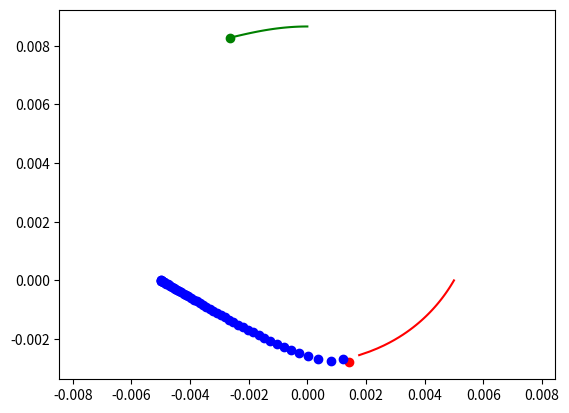

This chart was generated by the following Python code:
import numpy as np
import matplotlib.pyplot as plt 
from matplotlib.animation import ArtistAnimation
from scipy.integrate import odeint

years = 0.005
t = np.arange(0, years * 10 ** (-7), 10 ** (-11))

def move_func(s, t):
    (x1, v_x1, y1, v_y1,
    x2, v_x2, y2, v_y2,
    x3, v_x3, y3, v_y3) = s
    
    dxdt1 = v_x1
    dv_xdt1 = (k * q1 * q2 / m1 * (x1 - x2) / ((x1 - x2) ** 2 + (y1 - y2) ** 2) ** 1.5
               + k * q1 * q3 / m1 * (x1 - x3) / ((x1 - x3) ** 2 + (y1 - y3) ** 2) ** 1.5)
         
    dydt1 = v_y1
    dv_ydt1 = (k * q1 * q2 / m1 * (y1 - y2) / ((x1 - x2) ** 2 + (y1 - y2) ** 2) ** 1.5
               + k * q1 * q3 / m1 * (y1 - y3) / ((x1 - x3) ** 2 + (y1 - y3) ** 2) ** 1.5)
         
    dxdt2 = v_x2
    dv_xdt2 = (k * q2 * q1 / m2 * (x2 - x1) / ((x1 - x2) ** 2 + (y1 - y2) ** 2) ** 1.5
               + k * q2 * q3 / m2 * (x2 - x3) / ((x2 - x3) ** 2 + (y2 - y3) ** 2) ** 1.5)
    
    dydt2 = v_y2
    dv_ydt2 = (k * q2 * q1 / m2 * (y2 - y1) / ((x1 - x2) ** 2 + (y1 - y2) ** 2) ** 1.5
              + k * q2 * q3 / m1 * (y2 - y3) / ((x2 - x3) ** 2 + (y2 - y3) ** 2) ** 1.5)
        
    dxdt3 = v_x3
    dv_xdt3 = (k * q3 * q1 / m3 * (x3 - x1) / ((x3 - x1) ** 2 + (y3 - y1) ** 2) ** 1.5
              + k * q2 * q3 / m3 * (x3 - x2) / ((x2 - x3) ** 2 + (y2 - y3) ** 2) ** 1.5)
    
    dydt3 = v_y3
    dv_ydt3 = (k * q3 * q1 / m3 * (y3 - y1) / ((x3 - x1) ** 2 + (y3 - y1) ** 2) ** 1.5
              + k * q2 * q3 / m3 * (y2 - y3) / ((x2 - x3) ** 2 + (y2 - y3) ** 2) ** 1.5)
    
    return (dxdt1, dv_xdt1, dydt1, dv_ydt1,
            dxdt2, dv_xdt2, dydt2, dv_ydt2,
            dxdt3, dv_xdt3, dydt3, dv_ydt3)
   
l = 0.01    
    
k = 9 * 10 ** 9
q1 = 1.6 * 10 ** (-14)
q2 = 1.6 * 10 ** (-14)
q3 = -1.6 * 10 ** (-14)
m1 = 9 * 10 ** (-31)
m2 = 9 * 10 ** (-31)
m3 = 9 * 10 ** (-31)

x10 = 0.5 * l
v_x10 = 0
y10 = 0
v_y10 = 0

x20 = 0
v_x20 = 0
y20 = (l ** 2 - (0.5 * l) ** 2) ** 0.5
v_y20 = 0

x30 = -0.5 * l
v_x30 = 0
y30 = 0
v_y30 = 0

s0 = (x10, v_x10, y10, v_y10,
      x20, v_x20, y20, v_y20,
      x30, v_x30, y30, v_y30)

sol = odeint(move_func, s0, t)

fig = plt.figure()
bodies = []

for i in range(len(t)):
    body1, = plt.plot(sol[:i, 0], sol[:i, 2], '-', color='r')
    body1_line, = plt.plot(sol[i, 0], sol[i, 2], 'o', color='r')
    
    body2, = plt.plot(sol[:i, 4], sol[:i, 6], '-', color='g')
    body2_line, = plt.plot(sol[i, 4], sol[i, 6], 'o', color='g')
    
    body3, = plt.plot(sol[:i, 8], sol[:i, 10], 'o', color='b')
    body3_line, = plt.plot(sol[i, 8], sol[i, 10], 'o', color='b')
    
    bodies.append([body1, body1_line, body2, body2_line, body3, body3_line])
    
ani = ArtistAnimation(fig, bodies, interval=50)
plt.axis('equal')
ani.save('soya.gif')